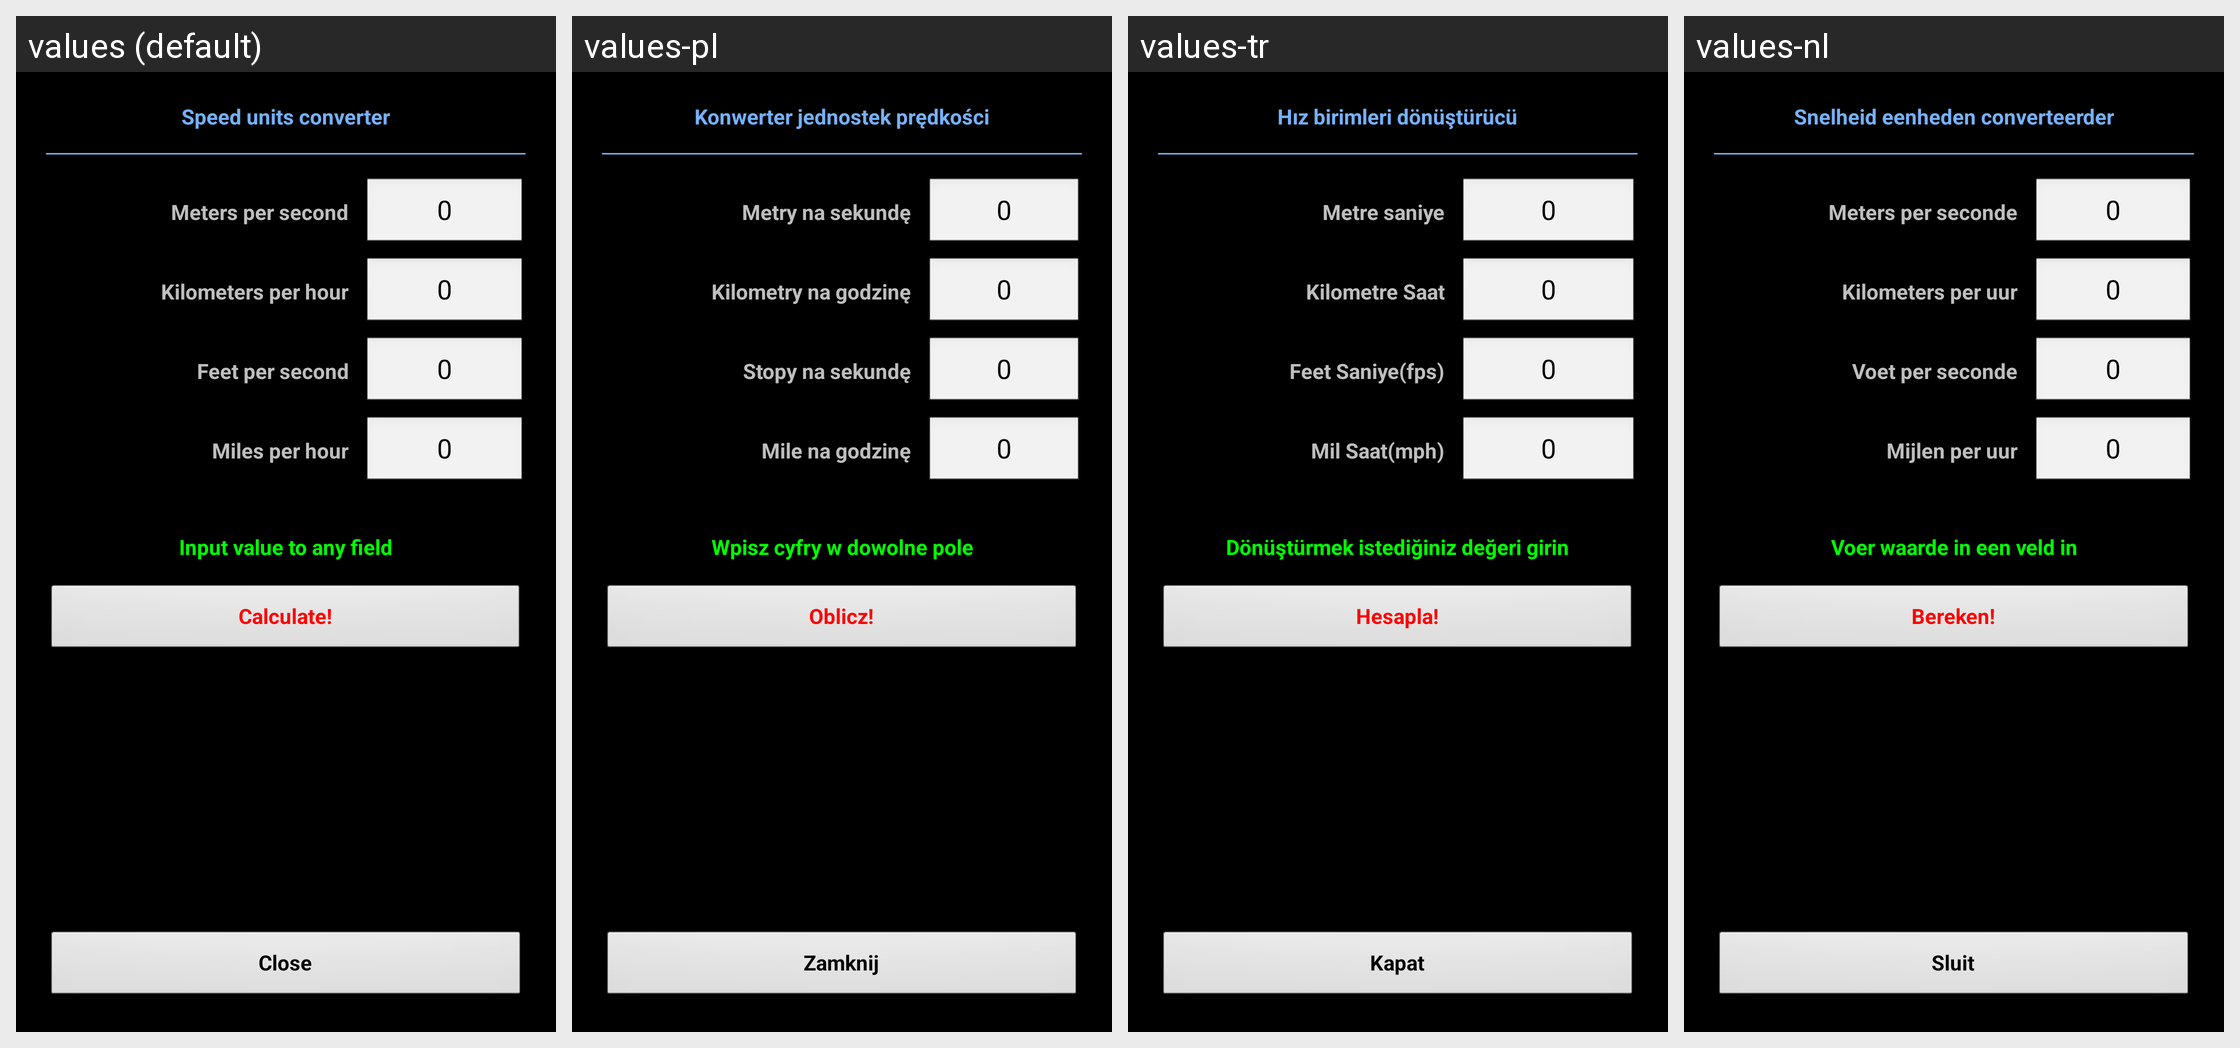

The same Android screen rendered under several of its app's locales, left to right. List the strings drawn on it with the default value and each locale's translation.
Android screen res/layout/converter_energy.xml rendered under 4 locales, left to right: values (default), values-pl, values-tr, values-nl. Device: Nexus 5 (rendered at 1080×1920; each locale shown at half size, 540×960, under a caption strip naming it); theme MyTheme.
Other locales in the repository, not shown: values-ar, values-be, values-bg, values-bn, values-da, values-de, values-en-rGB, values-es, values-fa, values-fi, values-fr, values-hi, values-in, values-it, values-ja, values-ko, values-nb, values-pt, values-pt-rBR, values-pt-rPT, values-ru, values-sv, values-tg, values-zh, values-zh-rCN, values-zh-rHK, values-zh-rSG, values-zh-rTW.
Strings drawn on this screen, with the default value and each locale's value (text and hints the layout hard-codes, and strings that could not be matched under every locale, appear in the picture but are not listed):

speed_units_converter_label
  values: Speed units converter
  values-pl: Konwerter jednostek prędkości
  values-tr: Hız birimleri dönüştürücü
  values-nl: Snelheid eenheden converteerder

speed_unit_ms_label
  values: Meters per second
  values-pl: Metry na sekundę
  values-tr: Metre saniye
  values-nl: Meters per seconde

zero_text
  values: 0
  values-pl: 0
  values-tr: 0
  values-nl: 0

speed_unit_kmh_label
  values: Kilometers per hour
  values-pl: Kilometry na godzinę
  values-tr: Kilometre Saat
  values-nl: Kilometers per uur

speed_unit_fs_label
  values: Feet per second
  values-pl: Stopy na sekundę
  values-tr: Feet Saniye(fps)
  values-nl: Voet per seconde

speed_unit_mph_label
  values: Miles per hour
  values-pl: Mile na godzinę
  values-tr: Mil Saat(mph)
  values-nl: Mijlen per uur

input_in_any_field_label
  values: Input value to any field
  values-pl: Wpisz cyfry w dowolne pole
  values-tr: Dönüştürmek istediğiniz değeri girin
  values-nl: Voer waarde in een veld in

calc_label
  values: Calculate!
  values-pl: Oblicz!
  values-tr: Hesapla!
  values-nl: Bereken!

close_label
  values: Close
  values-pl: Zamknij
  values-tr: Kapat
  values-nl: Sluit
